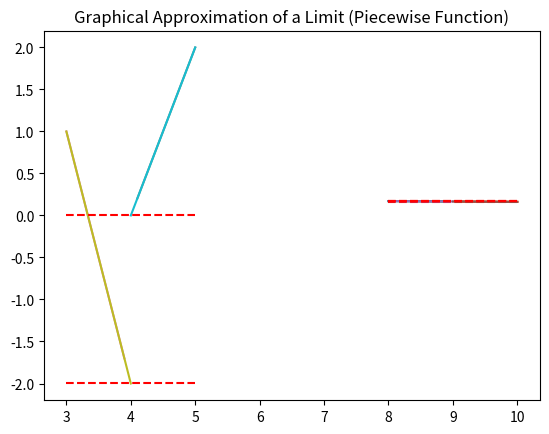

Python code for this plot:
from matplotlib import pyplot as plt
import numpy as np

def f(x):
  return (np.sqrt(x)-3)/(x-9)

xLeft = np.arange(8,9,0.1)
xRight = np.arange(10,9,-0.1)

print(xLeft)
print(xRight)

plt.plot(xLeft,f(xLeft))
plt.plot(xRight,f(xRight))
plt.title("Graphical approximation of a limit")
plt.show()

plt.plot(xLeft,f(xLeft))
plt.plot(xRight,f(xRight))
plt.title("Graphical approximation of a limit")
plt.hlines(f(xRight[-1]), 8, 10, colors = "red", linestyles = "dashed")
plt.hlines(f(xLeft[-1]), 8, 10, colors = "red", linestyles = "dashed")
plt.show()

print(f(xRight[-1]))
print(f(xLeft[-1]))

xLeft = np.arange(8,9,0.0001)
xRight = np.arange(10,9,-0.0001)

plt.plot(xLeft,f(xLeft))
plt.plot(xRight,f(xRight))
plt.title("Graphical approximation of a limit")
plt.hlines(f(xRight[-1]), 8, 10, colors = "red", linestyles = "dashed")
plt.hlines(f(xLeft[-1]), 8, 10, colors = "red", linestyles = "dashed")
plt.show()

print(f(xRight[-1]))
print(f(xLeft[-1]))

def g(x):
  if x<4: return -3*x+10
  else: return 2*x-8

g = np.vectorize(g)

xLeft = np.arange(3,4,0.1)
xRight = np.arange(5,4,-0.1)
plt.plot(xLeft, g(xLeft))
plt.plot(xRight, g(xRight))
plt.title("Graphical Approximation of a Limit (Piecewise Function)")
plt.show()

xLeft = np.arange(3,4,0.0001)
xRight = np.arange(5,4,-0.0001)
plt.plot(xLeft, g(xLeft))
plt.plot(xRight, g(xRight))
plt.title("Graphical Approximation of a Limit (Piecewise Function)")
plt.hlines(g(xRight[-1]),3,5, colors = "red", linestyles = "dashed")
plt.hlines(g(xLeft[-1]),3,5, colors = "red", linestyles = "dashed")
plt.show()

print(g(xRight[-1]))
print(g(xLeft[-1]))

import numpy as np
from matplotlib import pyplot as plt

# Use this chunk of code to define f(x)

# Use this chunk to define xLeft and xRight, as well as plot the graph for f(x)

print(f(xRight[-1]))
print(f(xLeft[-1]))

# Use this chunk of code to define g(x)

# Use this chunk to define xLeft and xRight, as well as plot the graph for g(x)

# Use this chunk to re-define xLeft and xRight, as well as plot the graph for g(x)

print(g(xRight[-1]))
print(g(xLeft[-1]))

def h(x):
  if x<0: return np.sin(x)/x
  if x>0: return np.cos(x**x)

h = np.vectorize(h)

# Use this chunk to re-define xLeft and xRight, as well as plot the graph for h(x)

print(h(xRight[-1]))
print(h(xLeft[-1]))